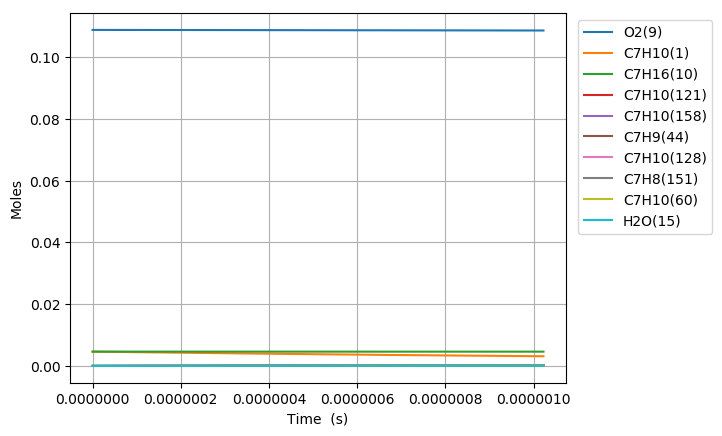

The table this chart was drawn from, first rows:
Time (s), Volume (m^3), H(11), O(12), OH(13), H2(14), H2O(15), Ar(16), He(17), HO2(18), H2O2(19), N2, Ne, C7H10(1), CO(2), CO2(3), CH4(4), C2H2(5), C4H4(6), C5H6(7), C5H5(8), O2(9), C7H16(10), C7H10(60)
0.0, 0.004737, 0.0, 0.0, 0.0, 0.0, 0.0, 0.0, 0.0, 0.0, 0.0, 0.8803, 0.0, 0.00463, 0.0, 0.0, 0.0, 0.0, 0.0, 0.0, 0.0, 0.1088, 0.00463, 0.0
7.819901526721627e-19, 0.004737, 3.7300147917918737e-22, 2.8198130870422035e-31, 1.2093807672136312e-34, 1.3529665791230068e-30, 1.3041940652188727e-45, 0.0, 0.0, 1.4099888139523526e-22, 1.3643286966721493e-37, 0.8803, 0.0, 0.00463, 1.4850843625733921e-89, 7.5314910419018158e-112, 1.1034968250498072e-62, 6.3211150041963427e-71, 0.0, 0.0, 0.0, 0.1088, 0.00463, 1.678541401402558e-16
2.1895724274820556e-18, 0.004737, 1.0444042062147749e-21, 1.7031615614501199e-30, 7.3046602170658912e-34, 8.1719185591072298e-30, 1.5483393018066728e-44, 0.0, 0.0, 3.9480011767967658e-22, 8.2406021526556405e-37, 0.8803, 0.0, 0.00463, 1.8644382939580876e-87, 1.7094954463168343e-109, 7.6012163286328283e-61, 1.9667287921069512e-69, 0.0, 0.0, 0.0, 0.1088, 0.00463, 4.699915924575776e-16
5.004736977101841e-18, 0.004737, 2.3872099183368182e-21, 8.1999617931199008e-30, 3.5168798457193074e-33, 3.9344274438944716e-29, 1.5201688801249827e-43, 0.0, 0.0, 9.0241558928354889e-22, 3.9675530804872535e-36, 0.8803, 0.0, 0.00463, 2.831455002547114e-85, 5.1865171562435169e-107, 5.6719587523190257e-59, 6.2757708408707985e-68, 0.0, 0.0, 0.0, 0.1088, 0.00463, 1.0742664973516666e-15
1.0635066076341413e-17, 0.004737, 5.0728223747737183e-21, 3.5811194265192162e-29, 1.5359141682175027e-32, 1.7182682083475992e-28, 1.3445724451462999e-42, 0.0, 0.0, 1.9176985281746131e-21, 1.732785512981174e-35, 0.8803, 0.0, 0.00463, 4.076621963260557e-83, 1.4937342826116824e-104, 3.9328625306264722e-57, 1.9709871790331566e-66, 0.0, 0.0, 0.0, 0.1088, 0.00463, 2.2828163081776254e-15
2.1895724274820555e-17, 0.004737, 1.0444051416333498e-20, 1.4950317209407453e-28, 6.4121421731693654e-32, 7.1734346781980935e-28, 1.1301946305692568e-41, 0.0, 0.0, 3.9484723850371406e-21, 7.2344633436586212e-35, 0.8803, 0.0, 0.00463, 5.8261135060503386e-81, 4.2696601593541021e-102, 2.6187448320367739e-55, 6.2061947119329026e-65, 0.0, 0.0, 0.0, 0.1088, 0.00463, 4.6999159339806647e-15
4.441704067177884e-17, 0.004737, 2.1186526013514917e-20, 6.1075705837149569e-28, 2.6195716439699198e-31, 2.9305847036832006e-27, 9.2660261615389134e-41, 0.0, 0.0, 8.0108519858646741e-21, 2.9558615754918647e-34, 0.8803, 0.0, 0.00463, 8.6388679712151407e-79, 1.2660366555307676e-99, 1.7090177244013682e-53, 1.965429989087674e-63, 0.0, 0.0, 0.0, 0.1088, 0.00463, 9.5341152021912021e-15
8.94596734656954e-17, 0.004737, 4.2671541258670067e-20, 2.4686795905662509e-27, 1.0588746376991952e-30, 1.1845912742800337e-26, 7.5038807669020415e-40, 0.0, 0.0, 1.6138938502238327e-20, 1.1950872283982513e-33, 0.8803, 0.0, 0.00463, 1.3834948638300615e-76, 4.0540420921793474e-97, 1.1041815299109629e-51, 6.2488437107234354e-62, 0.0, 0.0, 0.0, 0.1088, 0.00463, 1.9202513805029958e-14
1.7954493905352853e-16, 0.004737, 8.5641835908531442e-20, 9.9256640630460696e-27, 4.2577036174892887e-30, 4.7632061470907303e-26, 6.0397962822464369e-39, 0.0, 0.0, 3.2408418925302443e-20, 4.8076504784448924e-33, 0.8803, 0.0, 0.00463, 3.1720883795504799e-74, 1.8572766805486543e-94, 7.0969559154494172e-50, 1.9900084893420459e-60, 0.0, 0.0, 0.0, 0.1088, 0.00463, 3.8539311276376828e-14
3.5971547022919484e-16, 0.004737, 1.7158348149786745e-19, 3.9800034752136485e-26, 1.7075418674562963e-29, 1.910272122777788e-25, 4.8465886873153174e-38, 0.0, 0.0, 6.5000594399429008e-20, 1.9298930307424292e-32, 0.8803, 0.0, 0.00463, 6.7370990262396001e-72, 7.8905756488569526e-92, 4.5475597607938118e-48, 6.3341259690988756e-59, 0.0, 0.0, 0.0, 0.1088, 0.00463, 7.7212907281737186e-14
7.200565325805275e-16, 0.004737, 3.4347099505168681e-19, 1.5935715447911e-25, 6.8391729926631946e-29, 7.6511598465137584e-25, 3.8832211963434867e-37, 0.0, 0.0, 1.3039768462588955e-19, 7.7441322590191261e-32, 0.8803, 0.0, 0.00463, 1.5432272238943206e-69, 3.614276382620977e-89, 2.9068793067813037e-46, 2.0099243115969342e-57, 0.0, 0.0, 0.0, 0.1088, 0.00463, 1.545601035430377e-13
1.4407386572831927e-15, 0.004737, 6.8726288947330346e-19, 6.3743937362774598e-25, 2.737531794505991e-28, 3.0625437971288824e-24, 3.1090231316097446e-36, 0.0, 0.0, 2.6204187174230197e-19, 3.1112636547379285e-31, 0.8803, 0.0, 0.00463, 3.7035464893738056e-67, 1.7345865257091519e-86, 1.8525056085653634e-44, 6.3325323115614648e-56, 0.0, 0.0, 0.0, 0.1088, 0.00463, 3.0925451306726187e-13
2.1614207819858577e-15, 0.004737, 1.0310716290960299e-18, 1.3542243337638639e-24, 5.8184883895079547e-28, 6.5092781879468354e-24, 8.8917385725854124e-36, 0.0, 0.0, 3.9453511823200007e-19, 6.6297274222012306e-31, 0.8803, 0.0, 0.00463, 2.2593066069922962e-66, 1.2294186764705409e-85, 1.0162081195575006e-43, 2.8733027836291009e-55, 0.0, 0.0, 0.0, 0.1088, 0.00463, 4.6394893959241076e-13
2.8821029066885228e-15, 0.004737, 1.3748971918753521e-18, 2.3094470908458068e-24, 9.9268417187398989e-28, 1.1105375394023455e-23, 1.8757548629568517e-35, 0.0, 0.0, 5.2787647973244023e-19, 1.1337407339122103e-30, 0.8803, 0.0, 0.00463, 1.2999731756993144e-65, 7.3052638115881457e-85, 3.4887691898054302e-43, 8.5167113791838673e-55, 0.0, 0.0, 0.0, 0.1088, 0.00463, 6.1864338311778333e-13
4.323467156093853e-15, 0.004737, 2.0625877322152918e-18, 4.7786708020360281e-24, 2.0554958242881302e-27, 2.2995228125371783e-23, 5.1239590955614572e-35, 0.0, 0.0, 7.965467578084625e-19, 2.3567370396710249e-30, 0.8803, 0.0, 0.00463, 2.127817484114145e-64, 1.3352338601120666e-83, 1.8714143452182943e-42, 3.6925683498420829e-54, 0.0, 0.0, 0.0, 0.1088, 0.00463, 9.2803231006482951e-13
5.764831405499183e-15, 0.004737, 2.7503399550656012e-18, 8.1225186819980135e-24, 3.4961644508269637e-27, 3.9112163957414125e-23, 1.0721964318154568e-34, 0.0, 0.0, 1.0683280504315747e-18, 4.0233611726965598e-30, 0.8803, 0.0, 0.00463, 1.0495128247591413e-63, 7.4328730342134098e-83, 6.2250369268572694e-42, 1.0679768172465447e-53, 0.0, 0.0, 0.0, 0.1088, 0.00463, 1.2374212995219049e-12
7.206195654904514e-15, 0.004737, 3.438158120285901e-18, 1.2401699545057323e-23, 5.3417181578442789e-27, 5.9758491652276717e-23, 1.9520245461334151e-34, 0.0, 0.0, 1.3434363169504855e-18, 6.1703655901211662e-30, 0.8803, 0.0, 0.00463, 4.2312835814758662e-63, 3.2197907526083789e-82, 1.7009294395256786e-41, 2.5738866472776216e-53, 0.0, 0.0, 0.0, 0.1088, 0.00463, 1.5468103559492732e-12
1.0088924153715174e-14, 0.004737, 4.8139954372280011e-18, 2.3812898406290372e-23, 1.027318487067122e-26, 1.1492635837734964e-22, 5.1545738878768146e-34, 0.0, 0.0, 1.9038006532283168e-18, 1.1969891602638279e-29, 0.8803, 0.0, 0.00463, 7.957630074784381e-62, 1.0342870171130075e-80, 1.2588361146971758e-40, 1.2945370850025859e-52, 0.0, 0.0, 0.0, 0.1088, 0.00463, 2.1655886738891129e-12
1.5854381151336496e-14, 0.004737, 7.5664635589858854e-18, 5.7909386161910062e-23, 2.5068894836828974e-26, 2.8043777218282016e-22, 1.9936197719011254e-33, 0.0, 0.0, 3.0646348919169152e-18, 2.974792551802833e-29, 0.8803, 0.0, 0.00463, 3.8955448321885777e-60, 9.8383460749896307e-79, 2.3532213296365172e-39, 1.3086250983060589e-51, 0.0, 0.0, 0.0, 0.1088, 0.00463, 3.4031461249027868e-12
2.1619838148957816e-14, 0.004737, 1.0319983104568326e-17, 1.0695978396650033e-22, 4.6449727943607805e-26, 5.1959929073264517e-22, 4.9484286324453323e-33, 0.0, 0.0, 4.2786691799322013e-18, 5.6033506879711125e-29, 0.8803, 0.0, 0.00463, 3.0164757547023256e-59, 8.8275186119559323e-78, 1.2132993746960386e-38, 5.2616872799667595e-51, 0.0, 0.0, 0.0, 0.1088, 0.00463, 4.6407046634351104e-12
2.7385295146579137e-14, 0.004737, 1.3074543542948777e-17, 1.7083491858372827e-22, 7.4417779615493972e-26, 8.3242085235830811e-22, 9.877911795124246e-33, 0.0, 0.0, 5.545450491242613e-18, 9.1186242991207821e-29, 0.8803, 0.0, 0.00463, 1.5416325960897703e-58, 4.9870445849181419e-77, 4.1594940646181125e-38, 1.4934090860947232e-50, 0.0, 0.0, 0.0, 0.1088, 0.00463, 5.8782642888717879e-12
3.315075214420046e-14, 0.004737, 1.5830134257036766e-17, 2.4940465189924257e-22, 1.0897654786462253e-25, 1.2189241380107681e-21, 1.7297422380272189e-32, 0.0, 0.0, 6.8645233248231893e-18, 1.3557646524654434e-28, 0.8803, 0.0, 0.00463, 6.0976899618191749e-58, 2.1554889597377858e-76, 1.1365521992756563e-37, 3.4771794803846392e-50, 0.0, 0.0, 0.0, 0.1088, 0.00463, 7.1158250007416586e-12
4.46816661394431e-14, 0.004737, 2.1344367958179527e-17, 4.5015480810330809e-22, 1.9788242994500298e-25, 2.2130722064405099e-21, 4.1519460299562337e-32, 0.0, 0.0, 9.6578912731272509e-18, 2.5342871957239009e-28, 0.8803, 0.0, 0.00463, 5.9917078010089166e-57, 2.5733517876277471e-75, 5.6358544589306061e-37, 1.3069838662083073e-49, 0.0, 0.0, 0.0, 0.1088, 0.00463, 9.590949682243282e-12
5.621258013468574e-14, 0.004737, 2.6862601357640998e-17, 7.081927195178332e-22, 3.132040670494393e-25, 3.5022498867976622e-21, 8.1754367449688937e-32, 0.0, 0.0, 1.2655222229709518e-17, 4.1251469361597672e-28, 0.8803, 0.0, 0.00463, 2.9898912696258783e-56, 1.4413707322967892e-74, 1.8945345512098637e-36, 3.5947487169501204e-49, 0.0, 0.0, 0.0, 0.1088, 0.00463, 1.2066078704558583e-11
6.774349412992838e-14, 0.004737, 3.2384748879597154e-17, 1.0224650488663694e-21, 4.549853895288501e-25, 5.0866748079658322e-21, 1.423665111245536e-31, 0.0, 0.0, 1.5852848853721663e-17, 6.1586809955374381e-28, 0.8803, 0.0, 0.00463, 1.1332318742880111e-55, 6.0422879534407836e-74, 5.1482439720358819e-36, 8.2246268036344324e-49, 0.0, 0.0, 0.0, 0.1088, 0.00463, 1.4541212064058006e-11
9.080532212041366e-14, 0.004737, 4.3440468027999597e-17, 1.815774931312243e-21, 8.1814652522211589e-25, 9.1420981854307364e-21, 3.4177761005829111e-31, 0.0, 0.0, 2.2835350935720506e-17, 1.1667676124568932e-27, 0.8803, 0.0, 0.00463, 1.3755963472883681e-54, 1.2158186517306317e-72, 3.0064612920281764e-35, 3.1783903052788354e-48, 0.0, 0.0, 0.0, 0.1088, 0.00463, 1.9491491779571896e-11
1.1386715011089894e-13, 0.004737, 5.4510897622364858e-17, 2.8223080688117471e-21, 1.2878214859839801e-24, 1.4380962019318841e-20, 6.7374119500094346e-31, 0.0, 0.0, 3.0578493612580999e-17, 1.9286214465770372e-27, 0.8803, 0.0, 0.00463, 7.5813888947322986e-54, 8.1254088559756888e-72, 1.1032303757477467e-34, 8.8201760343258643e-48, 0.0, 0.0, 0.0, 0.1088, 0.00463, 2.4441788798049628e-11
1.3692897810138422e-13, 0.004737, 6.5595438571181248e-17, 4.0346077749185348e-21, 1.8645458641790646e-24, 2.0804810861855525e-20, 1.1721813825436783e-30, 0.0, 0.0, 3.9056601031272342e-17, 2.9230617983876621e-27, 0.8803, 0.0, 0.00463, 2.952015218590816e-53, 3.639473086212626e-71, 3.1214569261868005e-34, 2.0001522746235063e-47, 0.0, 0.0, 0.0, 0.1088, 0.00463, 2.9392103086847819e-11
1.599908060918695e-13, 0.004737, 7.6693516711216985e-17, 5.4454920483938949e-21, 2.5489402160915728e-24, 2.8415122981825371e-20, 1.871184306175242e-30, 0.0, 0.0, 4.8245064779167113e-17, 4.1709910871243663e-27, 0.8803, 0.0, 0.00463, 9.3558553313937528e-53, 1.2945257692939413e-70, 7.4722276553460015e-34, 3.9652005433823104e-47, 0.0, 0.0, 0.0, 0.1088, 0.00463, 3.4342434611243883e-11
1.8305263408235479e-13, 0.004737, 8.7804580646600213e-17, 7.0480301035000435e-21, 3.34170958133563e-24, 3.7213315954348233e-20, 2.8050732030035077e-30, 0.0, 0.0, 5.8120251901521947e-17, 5.6926496057619179e-27, 0.8803, 0.0, 0.00463, 2.5502036023934898e-52, 3.9157557349848209e-70, 1.5881788663354993e-33, 7.1380110495364083e-47, 0.0, 0.0, 0.0, 0.1088, 0.00463, 3.9292783334507954e-11
2.2917629006332535e-13, 0.004737, 1.1006356059374387e-16, 1.0801462001303181e-20, 5.2555859923826143e-24, 5.8378748085202905e-20, 5.516072954831662e-30, 0.0, 0.0, 7.9840563513041398e-17, 9.635186521156766e-27, 0.8803, 0.0, 0.00463, 1.3987008043268078e-51, 2.6866074546781622e-69, 5.5925514616940456e-33, 1.8868940325350494e-46, 0.0, 0.0, 0.0, 0.1088, 0.00463, 4.9193532222061298e-11
2.752999460442959e-13, 0.004737, 1.3236838650455976e-16, 1.5244137114777968e-20, 7.6134674583115599e-24, 8.4311332589814671e-20, 9.5852142057353317e-30, 0.0, 0.0, 1.0404644759399286e-16, 1.4900338933748905e-26, 0.8803, 0.0, 0.00463, 5.4693219546801617e-51, 1.245739502376478e-68, 1.5560247252112009e-32, 4.1421609213150165e-46, 0.0, 0.0, 0.0, 0.1088, 0.00463, 5.9094349419669537e-11
3.2142360202526647e-13, 0.004737, 1.5471537790842181e-16, 2.0328805846543304e-20, 1.042395831003465e-23, 1.150204668227881e-19, 1.5297605439871644e-29, 0.0, 0.0, 1.3058017479410951e-16, 2.1628630089163584e-26, 0.8803, 0.0, 0.00463, 1.7114141818352499e-50, 4.4868185219502825e-68, 3.6792706027883486e-32, 8.0099184190969244e-46, 0.0, 0.0, 0.0, 0.1088, 0.00463, 6.8995234571443583e-11
3.6754725800623704e-13, 0.004737, 1.7710113735429362e-16, 2.6011450526942547e-20, 1.3696950208644587e-23, 1.5051479556589446e-19, 2.2944208362652266e-29, 0.0, 0.0, 1.5929615922934393e-16, 2.9952250106397158e-26, 0.8803, 0.0, 0.00463, 4.5694548380920725e-50, 1.3548887424578481e-67, 7.7256920731557232e-32, 1.4126741842039786e-45, 0.0, 0.0, 0.0, 0.1088, 0.00463, 7.8896187298313353e-11
4.136709139872076e-13, 0.004737, 1.9952252757391077e-16, 3.2251053814515927e-20, 1.7443611495429097e-23, 1.908022713774464e-19, 3.2822672234953919e-29, 0.0, 0.0, 1.9005997969195068e-16, 3.9995716737934278e-26, 0.8803, 0.0, 0.00463, 1.0823001149525468e-49, 3.5857528903533142e-67, 1.4818745396492403e-31, 2.323534920927696e-45, 0.0, 0.0, 0.0, 0.1088, 0.00463, 8.8797207200246858e-11
4.597945699681782e-13, 0.004737, 2.2197665259380848e-16, 3.9009405528431678e-20, 2.1676382724293587e-23, 2.3589020455447983e-19, 4.5238162457399357e-29, 0.0, 0.0, 2.2274756933905966e-16, 5.1876425694665314e-26, 0.8803, 0.0, 0.00463, 2.3327073411302913e-49, 8.5551111760099579e-67, 2.6467986207180753e-31, 3.618496277644714e-45, 0.0, 0.0, 0.0, 0.1088, 0.00463, 9.8698293858087747e-11
5.059182259491488e-13, 0.004737, 2.4446084164531272e-16, 4.6250936803837058e-20, 2.6408971369732863e-23, 2.8578530581000298e-19, 6.0504098578153492e-29, 0.0, 0.0, 2.5724452549067606e-16, 6.5705119886436939e-26, 0.8803, 0.0, 0.00463, 4.6536004346867264e-49, 1.8721167708982044e-66, 4.4623052298334608e-31, 5.393153287787705e-45, 0.0, 0.0, 0.0, 0.1088, 0.00463, 1.0859944683515047e-10
5.520418819301194e-13, 0.004737, 2.6697262909547123e-16, 5.3942511624510859e-20, 3.1656342486243858e-23, 3.404937395661388e-19, 7.8943088688449563e-29, 0.0, 0.0, 2.9344524881032575e-16, 8.1586475237392059e-26, 0.8803, 0.0, 0.00463, 8.7180263955869371e-49, 3.8227805104513296e-66, 7.1743188162626347e-31, 7.7537810521076867e-45, 0.0, 0.0, 0.0, 0.1088, 0.00463, 1.185006656792294e-10
5.9816553791109e-13, 0.004737, 2.8950973873078403e-16, 6.205326152480479e-20, 3.743470937599393e-23, 4.0002116570997882e-19, 1.0088770143942124e-28, 0.0, 0.0, 3.3125226906191944e-16, 9.9619560410047616e-26, 0.8803, 0.0, 0.00463, 1.5496595039835286e-48, 7.3666667780365842e-66, 1.1085555511937314e-30, 1.0817327320365284e-44, 0.0, 0.0, 0.0, 0.1088, 0.00463, 1.2840194992418077e-10
6.442891938920606e-13, 0.004737, 3.1207006989753727e-16, 7.055443786764855e-20, 4.3761524682157255e-23, 4.6437277641892314e-19, 1.2668121264632491e-28, 0.0, 0.0, 3.7057565029251972e-16, 1.1989824398232833e-25, 0.8803, 0.0, 0.00463, 2.633884115141676e-48, 1.3508022744406571e-65, 1.6561202293660847e-30, 1.4711405689737323e-44, 0.0, 0.0, 0.0, 0.1088, 0.00463, 1.3830329909132123e-10
7.365365058540017e-13, 0.004737, 3.5725279663826519e-16, 8.8622861122227723e-20, 5.8136461678531283e-23, 6.075671818461475e-19, 1.9124617292781006e-28, 0.0, 0.0, 4.5344618796635682e-16, 1.6754410546855038e-25, 0.8803, 0.0, 0.00463, 6.811724389609773e-48, 4.0191766442989736e-65, 3.4013862797839541e-30, 2.5554961363225855e-44, 0.0, 0.0, 0.0, 0.1088, 0.00463, 1.5810619022234066e-10
8.287838178159429e-13, 0.004737, 4.0250703441819896e-16, 1.0795499967690981e-19, 7.4945259589288455e-23, 7.7011041626349779e-19, 2.7562766099839013e-28, 0.0, 0.0, 5.4146742005855505e-16, 2.251851951647948e-25, 0.8803, 0.0, 0.00463, 1.5636356027632935e-47, 1.0449886547305615e-64, 6.3926880445968566e-30, 4.1518731113463162e-44, 0.0, 0.0, 0.0, 0.1088, 0.00463, 1.7790933504060303e-10
9.21031129777884e-13, 0.004737, 4.4782104922636624e-16, 1.2838364326900307e-19, 9.4371352817507303e-23, 9.5203049686541011e-19, 3.8303639487039769e-28, 0.0, 0.0, 6.3413748650989895e-16, 2.9342214170403425e-25, 0.8803, 0.0, 0.00463, 3.2682936263790372e-47, 2.441504496035554e-64, 1.1207481770952463e-29, 6.4007781937384224e-44, 0.0, 0.0, 0.0, 0.1088, 0.00463, 1.9771272939157293e-10
1e-12, 0.004737, 4.8665227211973898e-16, 1.4663257567416691e-19, 1.1323313319365985e-22, 1.1231759007932043e-18, 4.9588508816862793e-28, 0.0, 0.0, 7.1683647896244909e-16, 3.6067120359311537e-25, 0.8803, 0.0, 0.00463, 5.7838645806372605e-47, 4.7125046748026738e-64, 1.7328774459571016e-29, 8.9630902973180108e-44, 0.0, 0.0, 0.0, 0.1088, 0.00463, 2.1466574012117107e-10
1.0132784417398253e-12, 0.004737, 4.9318484191702358e-16, 1.4976373319529843e-19, 1.1661726743148601e-22, 1.1533508106853678e-18, 5.169287437070316e-28, 0.0, 0.0, 7.3102897379612663e-16, 3.7280415878498617e-25, 0.8803, 0.0, 0.00463, 6.3360976569956571e-47, 5.2343066435607856e-64, 1.8580337663469675e-29, 9.4598041188060895e-44, 0.0, 0.0, 0.0, 0.1088, 0.00463, 2.1751636902913121e-10
1.1055257537017665e-12, 0.004737, 5.3858989331290663e-16, 1.719694527857261e-19, 1.4190439609883864e-22, 1.3740907919332773e-18, 6.8103081387858388e-28, 0.0, 0.0, 8.3177797382645378e-16, 4.6383664530458413e-25, 0.8803, 0.0, 0.00463, 1.1548757911088368e-46, 1.045881594899301e-63, 2.9421827543389184e-29, 1.3503636075387368e-43, 0.0, 0.0, 0.0, 0.1088, 0.00463, 2.3732024964173085e-10
1.1977730656637078e-12, 0.004737, 5.8402894661550198e-16, 1.9489169999504532e-19, 1.7047278607466115e-22, 1.6142665002144284e-18, 8.7936219772274114e-28, 0.0, 0.0, 9.3607474396555898e-16, 5.66987691617331e-25, 0.8803, 0.0, 0.00463, 1.999406130593723e-46, 1.970648691748762e-63, 4.4837296985298949e-29, 1.8724059635933655e-43, 0.0, 0.0, 0.0, 0.1088, 0.00463, 2.5712436687473904e-10
1.290020377625649e-12, 0.004737, 6.2949581876294219e-16, 2.1843586186530915e-19, 2.0258093984056461e-22, 1.8738911218182713e-18, 1.1162595603262055e-27, 0.0, 0.0, 1.0436556096298985e-15, 6.8269373270898486e-25, 0.8803, 0.0, 0.00463, 3.3139184274964146e-46, 3.5329339791737784e-63, 6.6145635991778645e-29, 2.532997128573836e-43, 0.0, 0.0, 0.0, 0.1088, 0.00463, 2.769287163497756e-10
1.3822676895875902e-12, 0.004737, 6.74985238854389e-16, 2.425198732911286e-19, 2.3850562721040989e-22, 2.1529753991177981e-18, 1.396400050530335e-27, 0.0, 0.0, 1.1542960287220001e-15, 8.113644012479164e-25, 0.8803, 0.0, 0.00463, 5.2912123474659534e-46, 6.0690678929710358e-63, 9.4898039046176481e-29, 3.3547390517845641e-43, 0.0, 0.0, 0.0, 0.1088, 0.00463, 2.967332936812407e-10
1.4745150015495314e-12, 0.004737, 7.2049271210643e-16, 2.670725472947132e-19, 2.785417082286665e-22, 2.4515279921806152e-18, 1.7248244581817057e-27, 0.0, 0.0, 1.2678047519279155e-15, 9.5338662415836448e-25, 0.8803, 0.0, 0.00463, 8.1791215228418972e-46, 1.0046709903419492e-62, 1.3289669390376003e-28, 4.3619472304390027e-43, 0.0, 0.0, 0.0, 0.1088, 0.00463, 3.1653809449017619e-10
1.5667623135114727e-12, 0.004737, 7.6601440524931504e-16, 2.9203213892250137e-19, 3.2300196671694907e-22, 2.7695557834451389e-18, 2.1069601075716138e-27, 0.0, 0.0, 1.384018903231048e-15, 1.1091280816412835e-24, 0.8803, 0.0, 0.00463, 1.2290256856715555e-45, 1.6100654683522537e-62, 1.8221337840221524e-28, 5.5806519769968702e-43, 0.0, 0.0, 0.0, 0.1088, 0.00463, 3.3634311441584988e-10
1.6590096254734139e-12, 0.004737, 8.115470487115369e-16, 3.1734509767303916e-19, 3.7221695424961394e-22, 3.1070641377946643e-18, 2.5486435371884759e-27, 0.0, 0.0, 1.5027997810750872e-15, 1.2789401645721138e-24, 0.8803, 0.0, 0.00463, 1.8012524980435164e-45, 2.5074698863741251e-62, 2.4520798724616018e-28, 7.0385997462381465e-43, 0.0, 0.0, 0.0, 0.1088, 0.00463, 3.5614834912552073e-10
1.7512569374353551e-12, 0.004737, 8.5708785263472431e-16, 3.4296497846738015e-19, 4.2653484402616726e-22, 3.4640571258852493e-18, 3.056143006338957e-27, 0.0, 0.0, 1.6240292532425329e-15, 1.4631605172932327e-24, 0.8803, 0.0, 0.00463, 2.5820414285449003e-45, 3.8070023974050539e-62, 3.2454700886819145e-28, 8.7652545349859643e-43, 0.0, 0.0, 0.0, 0.1088, 0.00463, 3.7595379432268356e-10
1.8435042493972963e-12, 0.004737, 9.026344352326002e-16, 3.6885149536936054e-19, 4.8632129400820338e-22, 3.8405377146864923e-18, 3.6361808341339306e-27, 0.0, 0.0, 1.7476066816170233e-15, 1.6621152100166066e-24, 0.8803, 0.0, 0.00463, 3.6287044825340328e-45, 5.650055729175119e-62, 4.2322195023900953e-28, 1.0791799326395744e-42, 0.0, 0.0, 0.0, 0.1088, 0.00463, 3.9575944575395413e-10
1.9357515613592374e-12, 0.004737, 9.4818476212806242e-16, 3.9496970382518681e-19, 5.5195931880030229e-22, 4.2365079288675984e-18, 4.2959555656246017e-27, 0.0, 0.0, 1.8734463181748291e-15, 1.8761205814659832e-24, 0.8803, 0.0, 0.00463, 5.0096976366798688e-45, 8.2155770471102625e-62, 5.445676988636235e-28, 1.3151137549120103e-42, 0.0, 0.0, 0.0, 0.1088, 0.00463, 4.1556529921473934e-10
2.0279988733211784e-12, 0.004737, 9.9373709492491581e-16, 4.2128929354429721e-19, 6.2384916985195089e-22, 4.6519689876542537e-18, 5.0431639722836572e-27, 0.0, 0.0, 2.0014750973906146e-15, 2.1054848033815039e-24, 0.8803, 0.0, 0.00463, 6.8059766747290141e-45, 1.1727136762625368e-61, 6.9228081863763232e-28, 1.5877894543976169e-42, 0.0, 0.0, 0.0, 0.1088, 0.00463, 4.3537135055387061e-10
2.1202461852831194e-12, 0.004737, 1.0392899473477626e-15, 4.477839745372035e-19, 7.0240822354961273e-22, 5.0869214215779929e-18, 5.8860229039772171e-27, 0.0, 0.0, 2.1316307535467949e-15, 2.3505092163531588e-24, 0.8803, 0.0, 0.00463, 9.1124273734585513e-45, 1.6460830760094067e-61, 8.704377837707822e-28, 1.9008419041307823e-42, 0.0, 0.0, 0.0, 0.1088, 0.00463, 4.5517759567737558e-10
2.2124934972450604e-12, 0.004737, 1.0848420477627149e-15, 4.7443094323224407e-19, 7.8807087672866603e-22, 5.5413651722727601e-18, 6.8332910068870147e-27, 0.0, 0.0, 2.2638602119744735e-15, 2.6114894725152137e-24, 0.8803, 0.0, 0.00463, 1.2039369608931522e-44, 2.2754060259892326e-61, 1.0835131544772592e-27, 2.2580784646048807e-42, 0.0, 0.0, 0.0, 0.1088, 0.00463, 4.7498403055151658e-10
2.3047408092070015e-12, 0.004737, 1.1303923072582277e-15, 5.0121041921722955e-19, 8.8128844913831239e-22, 6.0152996775011263e-18, 7.8942903150795104e-27, 0.0, 0.0, 2.3981182189825177e-15, 2.888716509849775e-24, 0.8803, 0.0, 0.00463, 1.5714135082040721e-44, 3.1015233484169842e-61, 1.3363976941093497e-27, 2.6634791321180777e-42, 0.0, 0.0, 0.0, 0.1088, 0.00463, 4.9479065120518954e-10
2.3969881211689425e-12, 0.004737, 1.1759397925432583e-15, 5.2810524408911478e-19, 9.8252909243088227e-22, 6.5087239433831583e-18, 9.0789277213092685e-27, 0.0, 0.0, 2.5343661785911292e-15, 3.1824773804405888e-24, 0.8803, 0.0, 0.00463, 2.0282718336324596e-44, 4.1734433154718781e-61, 1.6344164259353972e-27, 3.1211966861867128e-42, 0.0, 0.0, 0.0, 0.1088, 0.00463, 5.1459745373176554e-10
... 440 more rows
